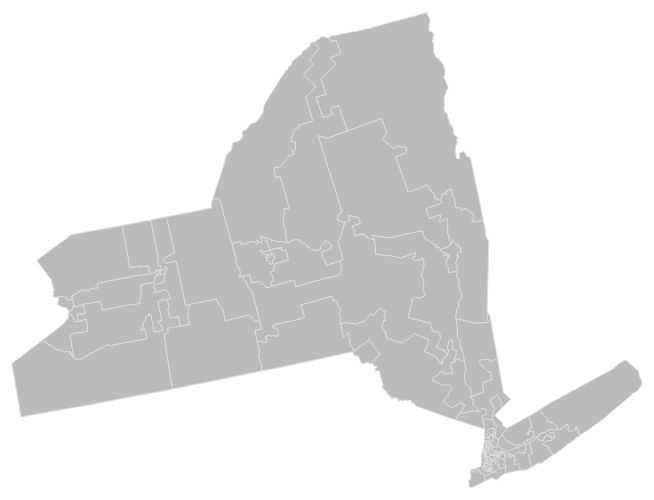
D3 v3 page, settled after 360 driven frames (6 s of simulated time); the page loaded 1 data file(s).


 
	var width = 960,
		height = 500,
		centered;
 
	var svg = d3.select("#vis").append("svg")
		.attr("width", width)
		.attr("height", height);
 
	 svg.append("rect")
		.attr("class", "background")
		.attr("width", width)
		.attr("height", height)
		.on("click", clicked);
		
	// Create a unit projection.
	var projection = d3.geo.albers()
		.scale(1)
		.translate([0, 0]);

	// Create a path generator.
	var path = d3.geo.path()
		.projection(projection);

	var g = svg.append("g");
	var p = svg.append("path");
	queue()
		//.defer(d3.json, "data/maps/us.json")
		.defer(d3.json, "data/maps/ny_senate_districts_topo.json")
		.await(ready);

 
	function ready(error, congress) {
		// Compute the bounds of a feature of interest, then derive scale & translate.
		var b = path.bounds(topojson.feature(congress, congress.objects.senate_districts)),
			s = .95 / Math.max((b[1][0] - b[0][0]) / width, (b[1][1] - b[0][1]) / height),
			t = [(width - s * (b[1][0] + b[0][0])) / 2, (height - s * (b[1][1] + b[0][1])) / 2];

		// Update the projection to use computed scale & translate.
		projection
			.scale(s)
			.translate(t);
	
		g.append("g").attr("class", "districts")
			.attr("clip-path", "url(#clip-land)")
			.selectAll("path")
			.data(topojson.feature(congress, congress.objects.senate_districts).features)
			.enter().append("path")
			.on("click", clicked)
			.attr("d", path)	  
			.append("title").text(function(d) { return d.id; });

		p.attr("class", "district-boundaries")
			.attr("clip-path", "url(#clip-land)")
			.datum(topojson.mesh(congress, congress.objects.senate_districts, function(a, b) { return (a.id / 1000 | 0) === (b.id / 1000 | 0); }))
			.attr("d", path);
	}
 
 
	function clicked(d) {
		  var x, y, k;
		  if (d && centered !== d) {
			// calculate bounds of district, scale, and translate from it
			var b = path.bounds(d),
				s = .66 / Math.max((b[1][0] - b[0][0]) / width, (b[1][1] - b[0][1]) / height);
			var centroid = path.centroid(d);
				x = centroid[0];
				y = centroid[1];
				k = s;
				centered = d;
		  } else {
			x = width / 2;
			y = height / 2;
			k = 1;
			centered = null;
		  }
		  
		  g.selectAll("path")
			  .classed("active", centered && function(d) { return d === centered; });

		  g.transition()
			  .duration(750)
			  .attr("transform", "translate(" + width / 2 + "," + height / 2 + ")scale(" + k + ")translate(" + -x + "," + -y + ")")
			  .style("stroke-width", 1.5 / k + "px");
	  
		  p.transition()
			  .duration(750)
			  .attr("transform", "translate(" + width / 2 + "," + height / 2 + ")scale(" + k + ")translate(" + -x + "," + -y + ")")
			  .style("stroke-width", 1.5 / k + "px");
		}
	

### data: data/maps/ny_senate_districts_topo.json
{
 "type": "Topology",
 "objects": {
  "senate_districts": {
   "type": "GeometryCollection",
   "geometries": [
    "{... 2 keys}",
    "{... 2 keys}",
    "{... 2 keys}",
    "{... 2 keys}",
    "{... 2 keys}",
    "{... 2 keys}",
    "{... 2 keys}",
    "{... 2 keys}",
    "... 55 more items"
   ]
  }
 },
 "arcs": [
  [
   [
    8283,
    1263
   ],
   [
    179,
    77
   ],
   [
    203,
    69
   ],
   [
    144,
    50
   ],
   [
    431,
    144
   ],
   [
    238,
    78
   ],
   [
    65,
    20
   ],
   [
    74,
    28
   ],
   "... 20 more items"
  ],
  [
   [
    8808,
    532
   ],
   [
    0,
    177
   ],
   [
    -32,
    4
   ],
   [
    12,
    -28
   ],
   [
    -8,
    -4
   ],
   [
    -15,
    19
   ]
  ],
  [
   [
    8765,
    700
   ],
   [
    11,
    -26
   ],
   [
    -11,
    -4
   ],
   [
    -54,
    2
   ],
   [
    -3,
    -13
   ],
   [
    -16,
    -2
   ],
   [
    -34,
    13
   ],
   [
    -2,
    41
   ],
   "... 10 more items"
  ],
  [
   [
    8474,
    770
   ],
   [
    9,
    24
   ],
   [
    16,
    -3
   ],
   [
    -1,
    37
   ],
   [
    -11,
    16
   ],
   [
    -28,
    26
   ],
   [
    -7,
    39
   ],
   [
    -33,
    63
   ],
   "... 12 more items"
  ],
  [
   [
    7424,
    500
   ],
   [
    7,
    -24
   ],
   [
    29,
    19
   ],
   [
    3,
    -26
   ],
   [
    14,
    13
   ],
   [
    12,
    -26
   ],
   [
    8,
    5
   ],
   [
    20,
    -18
   ],
   "... 2 more items"
  ],
  [
   [
    7555,
    413
   ],
   [
    5,
    -26
   ],
   [
    -21,
    -11
   ],
   [
    -4,
    -31
   ],
   [
    -28,
    -19
   ],
   [
    1,
    -24
   ],
   [
    24,
    -7
   ]
  ],
  [
   [
    7532,
    295
   ],
   [
    1,
    -34
   ],
   [
    -9,
    -9
   ],
   [
    -47,
    0
   ],
   [
    -29,
    -11
   ],
   [
    -6,
    -9
   ],
   [
    8,
    70
   ],
   [
    -9,
    28
   ],
   "... 7 more items"
  ],
  [
   [
    7377,
    681
   ],
   [
    10,
    23
   ],
   [
    58,
    18
   ],
   [
    29,
    -13
   ],
   [
    15,
    11
   ],
   [
    3,
    17
   ]
  ],
  "... 352 more items"
 ],
 "transform": {
  "scale": [
   0.0007986,
   0.0004539
  ],
  "translate": [
   -79.76,
   40.48
  ]
 }
}